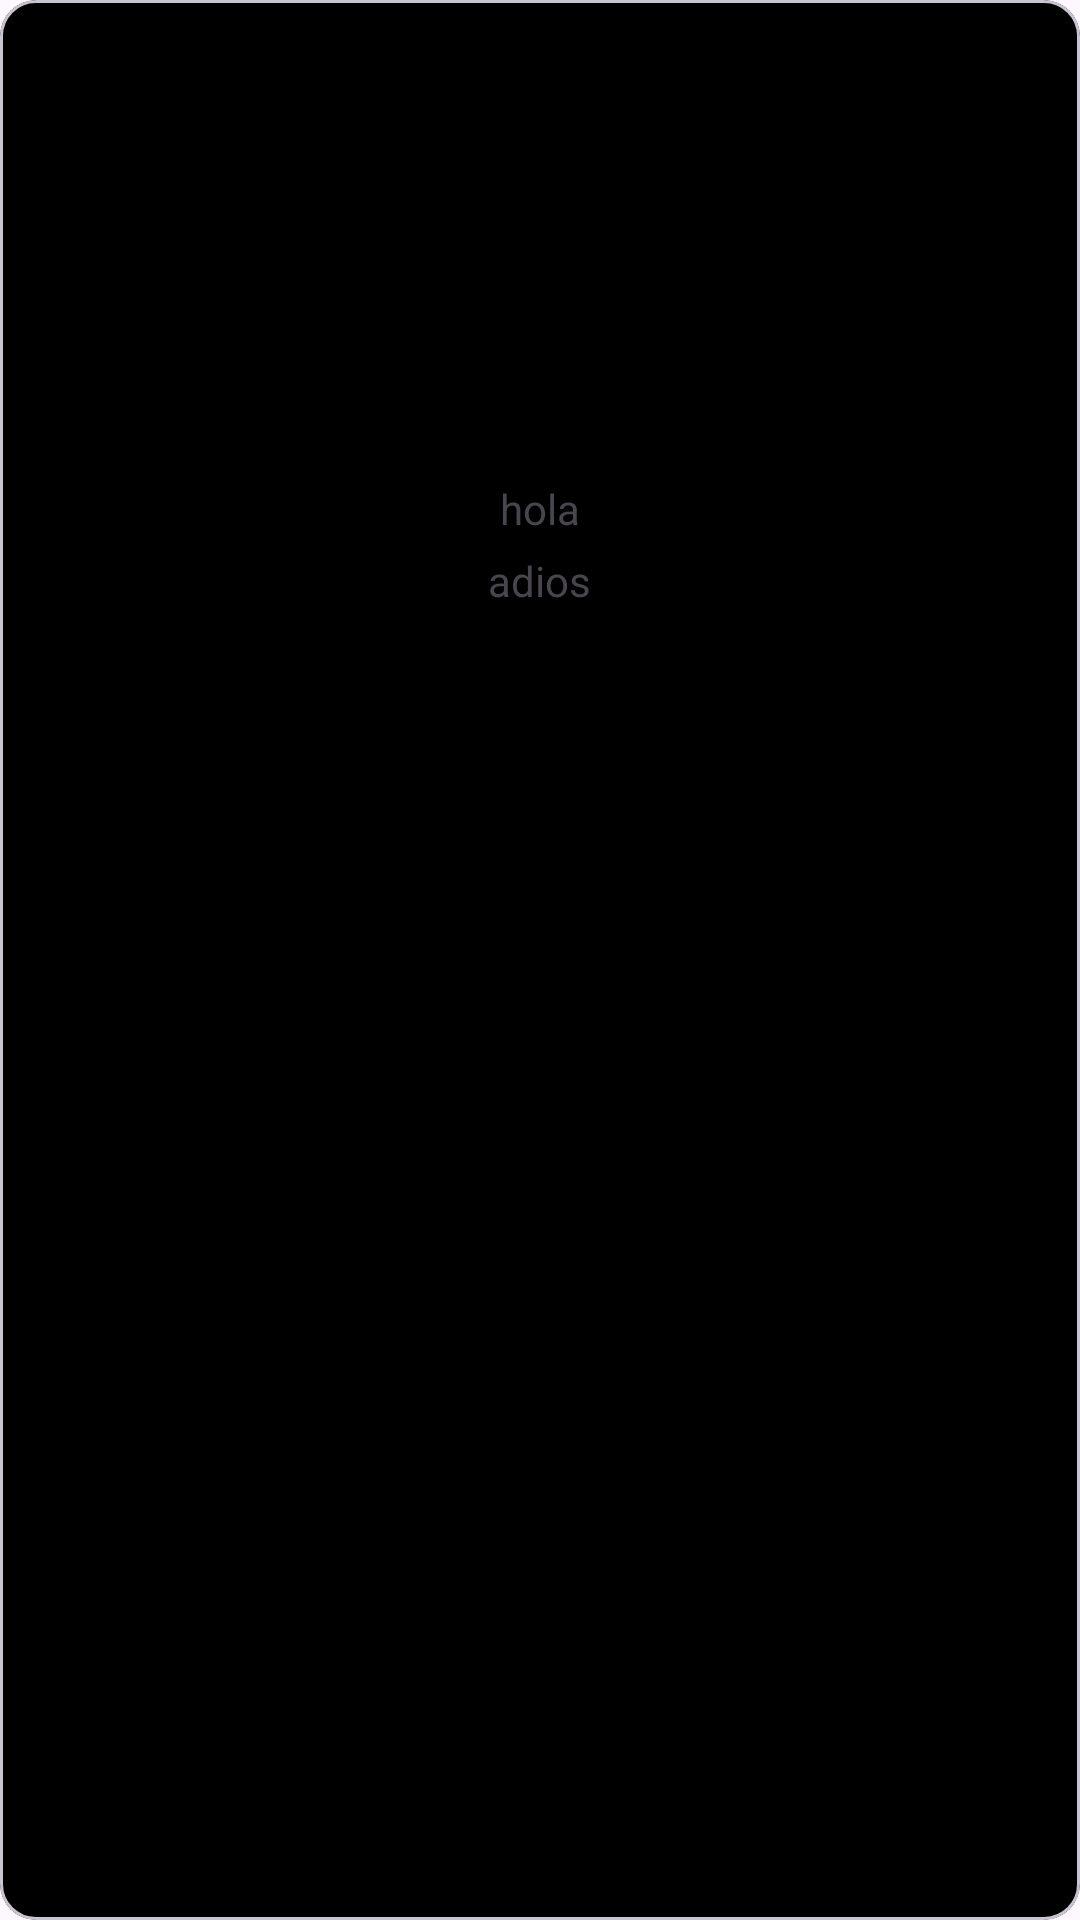

Here is an Android app screen rendered from its layout file. Give the layout XML and the strings, colors and styles it references.
<!-- AndroidManifest.xml: application theme Theme.SpotifyActividad -->
<!-- res/layout/lista.xml -->
<?xml version="1.0" encoding="utf-8"?>
<com.google.android.material.card.MaterialCardView
    xmlns:android="http://schemas.android.com/apk/res/android"
    android:id="@+id/cardLista"
    android:layout_width="wrap_content"
    android:layout_height="wrap_content"
    app:cardBackgroundColor="@color/black"
    android:padding="6dp"
    android:layout_margin="10dp"
    xmlns:app="http://schemas.android.com/apk/res-auto">

        <LinearLayout
            android:layout_width="match_parent"
            android:layout_height="match_parent"
            android:orientation="vertical">


            <ImageView
                android:id="@+id/image"
                android:layout_width="160dp"
                android:layout_height="160dp"
                android:scaleType="centerCrop">

            </ImageView>

            <LinearLayout
                android:layout_width="match_parent"
                android:layout_height="wrap_content"
                android:orientation="vertical"
                android:gravity="center">


                <TextView
                    android:id="@+id/nombreLista"
                    android:text="hola"
                    android:layout_width="wrap_content"
                    android:layout_height="wrap_content"
                    android:textAlignment="center"
                    android:layout_gravity="center">

                </TextView>

                <TextView
                    android:id="@+id/seguidores"
                    android:text="adios"
                    android:layout_width="wrap_content"
                    android:layout_height="wrap_content"
                    android:textAlignment="center"
                    android:layout_gravity="center"
                    android:padding="5dp">

                </TextView>
            </LinearLayout>
        </LinearLayout>


</com.google.android.material.card.MaterialCardView>
<!-- resources referenced by this layout -->
<resources>
  <color name="black">#FF000000</color>
  <style name="Theme.SpotifyActividad" parent="Base.Theme.SpotifyActividad" />
  <style name="Base.Theme.SpotifyActividad" parent="Theme.Material3.DayNight.NoActionBar">
          
          
      </style>
</resources>
